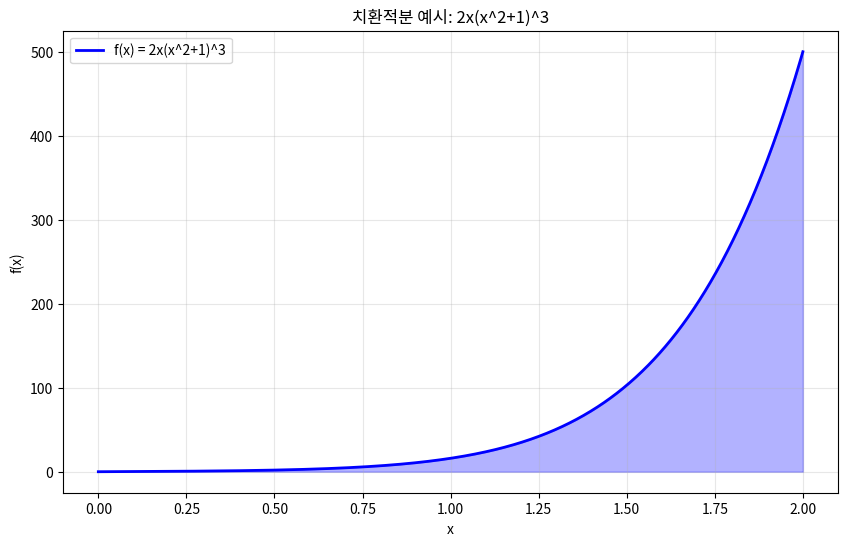

Recreate this plot in Python.
# 치환 적분법 (Substitution Integration)
# 실행 방법: python src/calculus/substitution_integration/substitution.py

import numpy as np
import matplotlib.pyplot as plt
from scipy import integrate
import sympy as sp

# 치환 적분법 (Substitution Integration)
# u-substitution method for integration

def substitution_example1():
    print("\n# 예시 1: integral of 2x(x^2+1)^3 dx")
    print("u = x^2 + 1로 치환")
    print("du = 2x dx")
    print("integral of 2x(x^2+1)^3 dx = integral of u^3 du = u^4/4 + C = (x^2+1)^4/4 + C")
    
    # sympy로 해석적 계산
    x = sp.Symbol('x')
    expr = 2*x*(x**2 + 1)**3
    integral_result = sp.integrate(expr, x)
    print(f"SymPy 결과: {integral_result}")
    
    # 수치적 검증 (x=2에서)
    x_val = 2
    original = 2 * x_val * (x_val**2 + 1)**3
    antiderivative = (x_val**2 + 1)**4 / 4
    
    print(f"x={x_val}일 때:")
    print(f"피적분함수 값: {original}")
    print(f"원함수 값: {antiderivative}")

def substitution_example2():
    print("\n# 예시 2: integral of sin(3x) dx")
    print("u = 3x로 치환")
    print("du = 3 dx, dx = du/3")
    print("integral of sin(3x) dx = integral of sin(u) * (1/3) du = -cos(u)/3 + C = -cos(3x)/3 + C")
    
    # sympy로 해석적 계산
    x = sp.Symbol('x')
    expr = sp.sin(3*x)
    integral_result = sp.integrate(expr, x)
    print(f"SymPy 결과: {integral_result}")
    
    # 수치적 검증
    x_val = np.pi / 6
    original = np.sin(3 * x_val)
    antiderivative = -np.cos(3 * x_val) / 3
    
    print(f"x={x_val:.4f}일 때:")
    print(f"피적분함수 값: {original:.4f}")
    print(f"원함수 값: {antiderivative:.4f}")

def substitution_example3():
    print("\n# 예시 3: integral of x/(x^2+1) dx")
    print("u = x^2 + 1로 치환")
    print("du = 2x dx, x dx = du/2")
    print("integral of x/(x^2+1) dx = integral of (1/u) * (1/2) du = (1/2)ln|u| + C = (1/2)ln(x^2+1) + C")
    
    # sympy로 해석적 계산
    x = sp.Symbol('x')
    expr = x / (x**2 + 1)
    integral_result = sp.integrate(expr, x)
    print(f"SymPy 결과: {integral_result}")
    
    # 수치적 검증
    x_val = 3
    original = x_val / (x_val**2 + 1)
    antiderivative = 0.5 * np.log(x_val**2 + 1)
    
    print(f"x={x_val}일 때:")
    print(f"피적분함수 값: {original:.4f}")
    print(f"원함수 값: {antiderivative:.4f}")

def substitution_patterns():
    print("\n# 치환적분법의 주요 패턴들")
    print("1. integral of f'(x) * [f(x)]^n dx = [f(x)]^(n+1)/(n+1) + C")
    print("2. integral of f'(x)/f(x) dx = ln|f(x)| + C")
    print("3. integral of f'(x) * e^(f(x)) dx = e^(f(x)) + C")
    print("4. integral of f'(x) * sin(f(x)) dx = -cos(f(x)) + C")
    print("5. integral of f'(x) * cos(f(x)) dx = sin(f(x)) + C")

def definite_integral_substitution():
    print("\n# 정적분에서의 치환적분법")
    print("integral from 0 to 1 of 2x(x^2+1)^3 dx")
    print("u = x^2 + 1로 치환")
    print("x=0일 때 u=1, x=1일 때 u=2")
    print("integral from 1 to 2 of u^3 du = [u^4/4] from 1 to 2 = 16/4 - 1/4 = 15/4")
    
    result = 15/4
    print(f"해석적 결과: {result}")
    
    # scipy로 수치적 검증
    def f(x):
        return 2 * x * (x**2 + 1)**3
    
    numerical_result, error = integrate.quad(f, 0, 1)
    print(f"수치적 검증: {numerical_result:.4f}")
    print(f"오차: {abs(result - numerical_result):.8f}")

def plot_substitution_example():
    x = np.linspace(0, 2, 1000)
    y = 2 * x * (x**2 + 1)**3
    
    plt.figure(figsize=(10, 6))
    plt.plot(x, y, 'b-', linewidth=2, label='f(x) = 2x(x^2+1)^3')
    plt.fill_between(x, 0, y, alpha=0.3, color='blue')
    plt.grid(True, alpha=0.3)
    plt.xlabel('x')
    plt.ylabel('f(x)')
    plt.title('치환적분 예시: 2x(x^2+1)^3')
    plt.legend()
    plt.show()

def run_substitution_examples():
    print("# 치환 적분법 (Substitution Integration)")
    substitution_example1()
    substitution_example2()
    substitution_example3()
    substitution_patterns()
    definite_integral_substitution()
    
    # 그래프 그리기 (선택적)
    try:
        plot_substitution_example()
    except:
        print("그래프를 표시할 수 없습니다. matplotlib 설정을 확인하세요.")

if __name__ == "__main__":
    run_substitution_examples()
